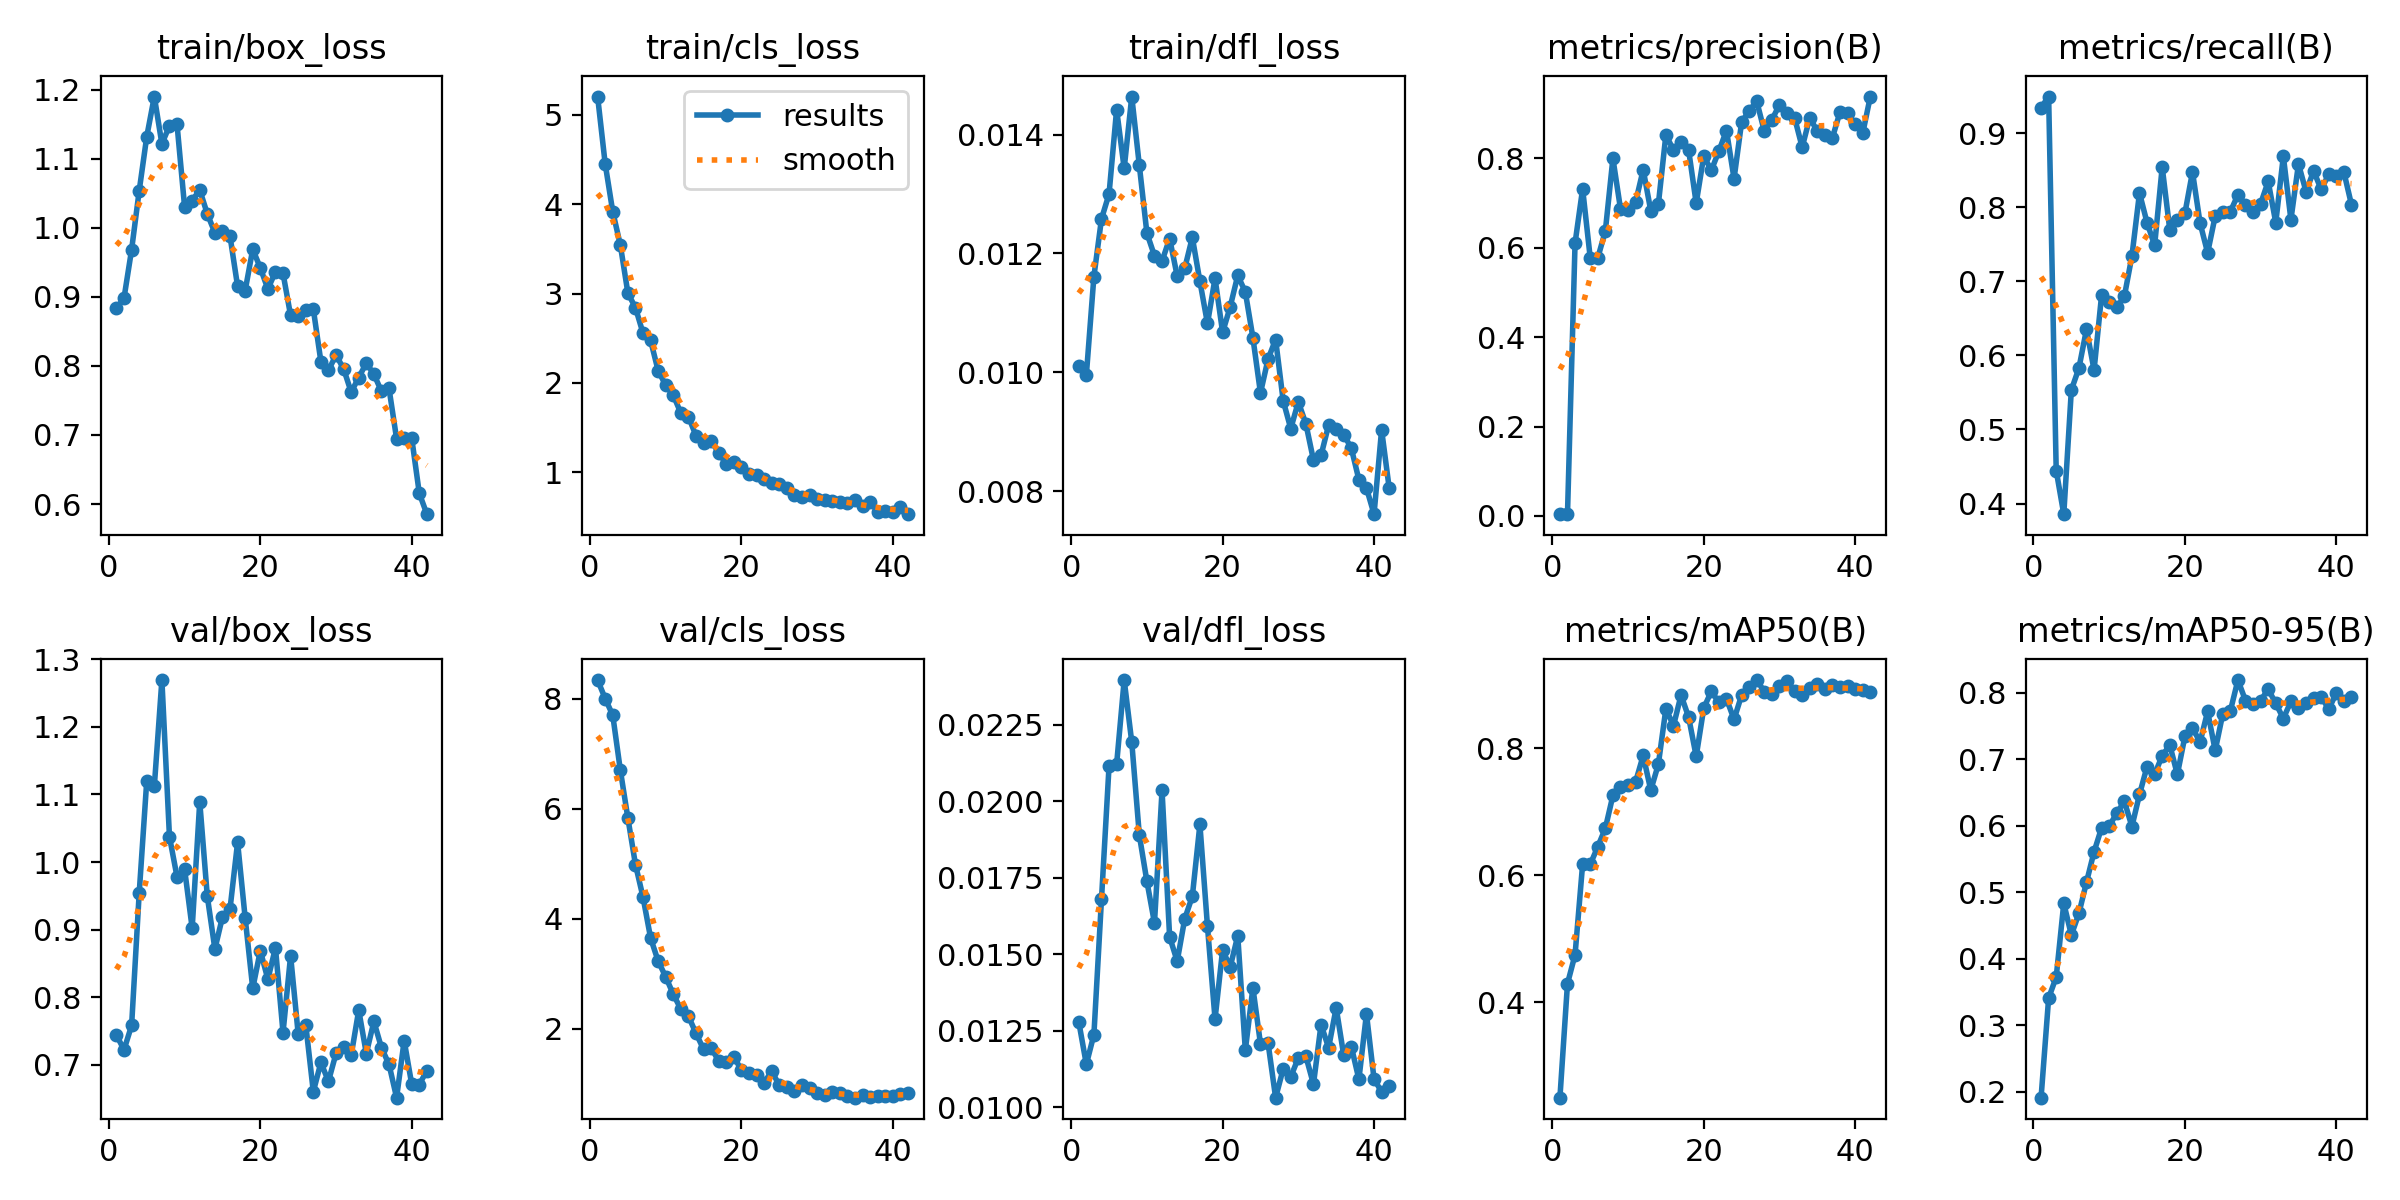

The table this chart was drawn from, first rows:
epoch, time, train/box_loss, train/cls_loss, train/dfl_loss, metrics/precision(B), metrics/recall(B), metrics/mAP50(B), metrics/mAP50-95(B), val/box_loss, val/cls_loss, val/dfl_loss, lr/pg0, lr/pg1, lr/pg2
1, 5.595, 0.8831, 5.204, 0.01011, 0.0042, 0.9346, 0.2492, 0.1908, 0.7436, 8.341, 0.01279, 0.0003334, 0.0003334, 0.0003334
2, 10.87, 0.8983, 4.45, 0.00995, 0.00402, 0.9495, 0.429, 0.3406, 0.7221, 8.005, 0.0114, 0.0006702, 0.0006702, 0.0006702
3, 16.15, 0.9682, 3.916, 0.01161, 0.6104, 0.4446, 0.4746, 0.3722, 0.7581, 7.702, 0.01237, 0.0009934, 0.0009934, 0.0009934
4, 21.27, 1.053, 3.543, 0.01258, 0.732, 0.3856, 0.6175, 0.483, 0.9535, 6.704, 0.01679, 0.001303, 0.001303, 0.001303
5, 26.29, 1.132, 3.005, 0.013, 0.5781, 0.5534, 0.617, 0.4354, 1.12, 5.829, 0.02115, 0.001538, 0.001538, 0.001538
6, 32.47, 1.19, 2.841, 0.01442, 0.5773, 0.5828, 0.6449, 0.4679, 1.112, 4.986, 0.02121, 0.001505, 0.001505, 0.001505
7, 38.02, 1.121, 2.556, 0.01343, 0.6376, 0.6353, 0.674, 0.5149, 1.269, 4.392, 0.02396, 0.001473, 0.001473, 0.001473
8, 43.17, 1.148, 2.476, 0.01464, 0.8, 0.5802, 0.7258, 0.5605, 1.038, 3.65, 0.02193, 0.001441, 0.001441, 0.001441
9, 48.32, 1.149, 2.136, 0.01348, 0.6874, 0.6818, 0.7387, 0.5968, 0.978, 3.229, 0.01889, 0.001408, 0.001408, 0.001408
10, 53.44, 1.03, 1.975, 0.01234, 0.6847, 0.6722, 0.742, 0.5994, 0.9893, 2.944, 0.01738, 0.001376, 0.001376, 0.001376
11, 58.56, 1.039, 1.862, 0.01196, 0.7026, 0.6648, 0.7474, 0.6184, 0.902, 2.625, 0.01602, 0.001344, 0.001344, 0.001344
12, 63.72, 1.055, 1.662, 0.01187, 0.7749, 0.6797, 0.7888, 0.6366, 1.089, 2.358, 0.02035, 0.001311, 0.001311, 0.001311
13, 68.89, 1.02, 1.622, 0.01225, 0.6829, 0.7341, 0.7341, 0.5986, 0.9491, 2.227, 0.01557, 0.001279, 0.001279, 0.001279
14, 74.04, 0.9927, 1.409, 0.01162, 0.6974, 0.8193, 0.7748, 0.6468, 0.8712, 1.916, 0.01477, 0.001246, 0.001246, 0.001246
15, 79.15, 0.9953, 1.331, 0.01175, 0.8533, 0.7791, 0.8627, 0.6887, 0.9186, 1.626, 0.01616, 0.001214, 0.001214, 0.001214
16, 84.58, 0.9877, 1.347, 0.01227, 0.8184, 0.7486, 0.8357, 0.6771, 0.9307, 1.652, 0.01689, 0.001182, 0.001182, 0.001182
17, 89.61, 0.9151, 1.222, 0.01153, 0.8369, 0.8543, 0.884, 0.7049, 1.029, 1.414, 0.01924, 0.001149, 0.001149, 0.001149
18, 94.63, 0.9091, 1.09, 0.01082, 0.8187, 0.7696, 0.8494, 0.7211, 0.9171, 1.389, 0.01591, 0.001117, 0.001117, 0.001117
19, 100.1, 0.9689, 1.111, 0.01158, 0.6999, 0.7832, 0.7874, 0.6769, 0.8129, 1.496, 0.01288, 0.001085, 0.001085, 0.001085
20, 105.6, 0.9417, 1.062, 0.01067, 0.8054, 0.792, 0.8635, 0.7341, 0.8688, 1.242, 0.01514, 0.001052, 0.001052, 0.001052
21, 110.8, 0.9114, 0.9767, 0.0111, 0.7736, 0.8477, 0.8901, 0.7467, 0.8263, 1.2, 0.01458, 0.00102, 0.00102, 0.00102
22, 115.9, 0.936, 0.9676, 0.01163, 0.8166, 0.7789, 0.8726, 0.7256, 0.873, 1.157, 0.0156, 0.0009877, 0.0009877, 0.0009877
23, 121, 0.9339, 0.9236, 0.01135, 0.8625, 0.7385, 0.8782, 0.7716, 0.7475, 1.023, 0.01186, 0.0009553, 0.0009553, 0.0009553
24, 126.1, 0.8729, 0.882, 0.01058, 0.7548, 0.7881, 0.8458, 0.713, 0.8612, 1.231, 0.0139, 0.000923, 0.000923, 0.000923
25, 131.3, 0.8722, 0.8651, 0.00965, 0.8811, 0.7938, 0.884, 0.768, 0.7458, 0.9692, 0.01207, 0.0008906, 0.0008906, 0.0008906
26, 136.3, 0.8805, 0.8223, 0.01022, 0.9071, 0.7942, 0.8963, 0.7723, 0.7592, 0.9416, 0.0121, 0.0008583, 0.0008583, 0.0008583
27, 141.8, 0.8822, 0.7519, 0.01055, 0.9277, 0.8168, 0.9078, 0.8188, 0.66, 0.873, 0.01031, 0.0008259, 0.0008259, 0.0008259
28, 146.8, 0.8063, 0.7199, 0.00952, 0.861, 0.8036, 0.8896, 0.788, 0.7032, 0.9733, 0.01125, 0.0007936, 0.0007936, 0.0007936
29, 151.9, 0.7938, 0.7422, 0.00905, 0.8865, 0.7934, 0.8852, 0.7827, 0.6754, 0.9145, 0.01099, 0.0007612, 0.0007612, 0.0007612
30, 157, 0.8155, 0.7065, 0.0095, 0.9202, 0.8048, 0.8982, 0.788, 0.7167, 0.8401, 0.01161, 0.0007289, 0.0007289, 0.0007289
31, 162.1, 0.7959, 0.6947, 0.00913, 0.9022, 0.8349, 0.907, 0.8051, 0.7255, 0.7938, 0.01166, 0.0006965, 0.0006965, 0.0006965
32, 167.3, 0.762, 0.6808, 0.00852, 0.8908, 0.7793, 0.8906, 0.7838, 0.7136, 0.8426, 0.01075, 0.0006642, 0.0006642, 0.0006642
33, 173, 0.7831, 0.6679, 0.0086, 0.825, 0.869, 0.8841, 0.761, 0.7807, 0.8375, 0.0127, 0.0006318, 0.0006318, 0.0006318
34, 178.1, 0.804, 0.6591, 0.00911, 0.8913, 0.7833, 0.8956, 0.7867, 0.7165, 0.7778, 0.01194, 0.0005995, 0.0005995, 0.0005995
35, 183.2, 0.788, 0.6903, 0.00904, 0.8607, 0.8585, 0.9017, 0.7765, 0.764, 0.7474, 0.01325, 0.0005671, 0.0005671, 0.0005671
36, 188.3, 0.7631, 0.6218, 0.00895, 0.8527, 0.8211, 0.8931, 0.784, 0.7251, 0.7926, 0.01169, 0.0005348, 0.0005348, 0.0005348
37, 193.4, 0.7673, 0.6721, 0.00872, 0.8468, 0.8491, 0.9002, 0.7922, 0.7004, 0.7684, 0.01198, 0.0005024, 0.0005024, 0.0005024
38, 198.7, 0.6945, 0.5587, 0.00819, 0.9044, 0.824, 0.8962, 0.7937, 0.6512, 0.7811, 0.01091, 0.0004701, 0.0004701, 0.0004701
39, 203.9, 0.6961, 0.5677, 0.00805, 0.9015, 0.8447, 0.899, 0.7752, 0.7356, 0.7839, 0.01305, 0.0004377, 0.0004377, 0.0004377
40, 209, 0.6953, 0.5565, 0.00761, 0.8767, 0.8429, 0.8939, 0.7993, 0.671, 0.7785, 0.01092, 0.0004054, 0.0004054, 0.0004054
41, 216.2, 0.6155, 0.609, 0.00903, 0.8568, 0.8474, 0.8917, 0.7878, 0.6706, 0.8108, 0.0105, 0.000373, 0.000373, 0.000373
42, 221.4, 0.5853, 0.5325, 0.00805, 0.9385, 0.8034, 0.8895, 0.7931, 0.6912, 0.8318, 0.0107, 0.0003407, 0.0003407, 0.0003407
